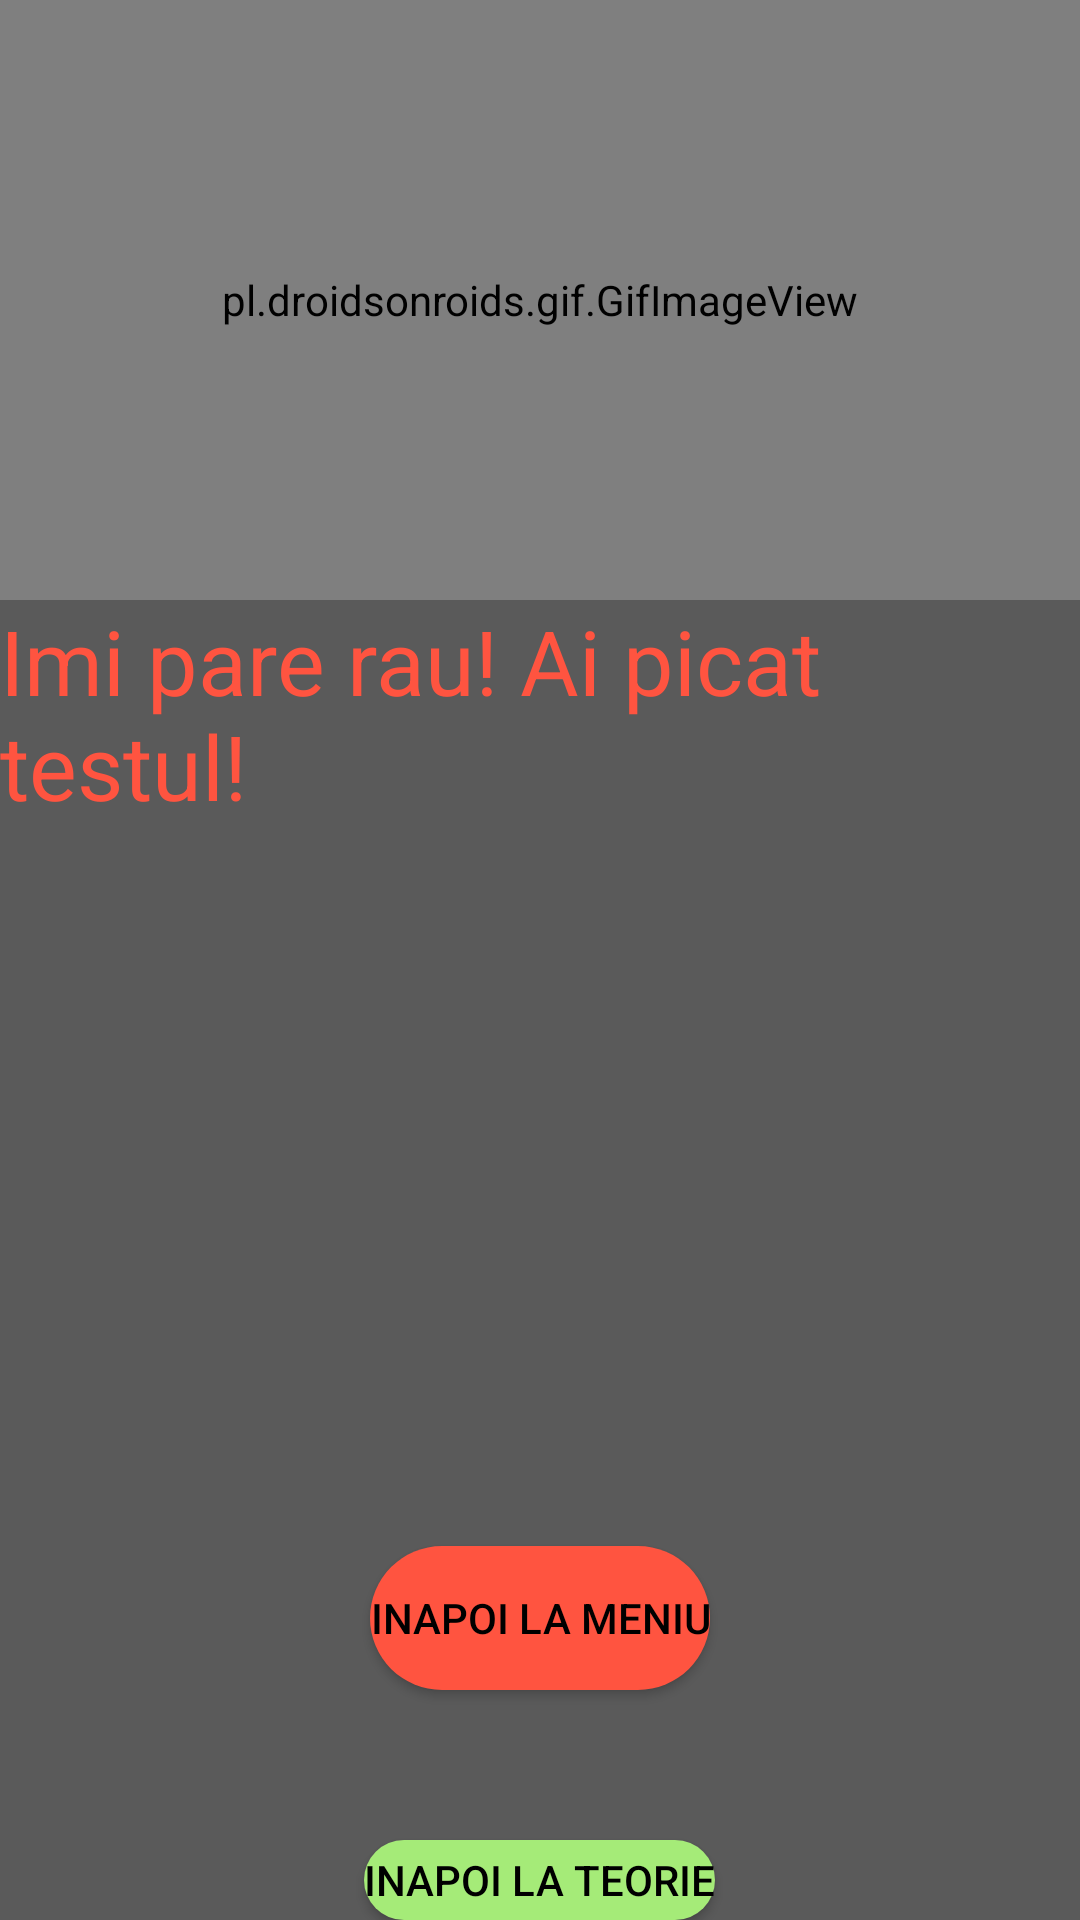

Android layout source for this screen:
<!-- AndroidManifest.xml: application theme Theme.Matematica_Interactiva -->
<!-- res/layout/activity_rezultat_negativ.xml -->
<?xml version="1.0" encoding="utf-8"?>
<RelativeLayout xmlns:android="http://schemas.android.com/apk/res/android"
    xmlns:app="http://schemas.android.com/apk/res-auto"
    xmlns:tools="http://schemas.android.com/tools"
    android:layout_width="match_parent"
    android:background="@color/background"
    android:layout_height="match_parent">


    <ImageView
        android:id="@+id/cancel"
        android:layout_width="200dp"
        android:layout_height="200dp"
        android:layout_below="@id/textView"
        android:layout_centerHorizontal="true"
        app:srcCompat="@drawable/cancel"
        tools:layout_editor_absoluteX="90dp"
        tools:layout_editor_absoluteY="105dp" />

    <TextView
        android:id="@+id/textView"
        android:layout_width="wrap_content"
        android:layout_height="wrap_content"
        android:layout_centerHorizontal="true"
        android:layout_marginTop="200dp"
        android:text="Imi pare rau! Ai picat testul!"
        android:textColor="#ff5440"
        android:textSize="30dp" />


    <pl.droidsonroids.gif.GifImageView
        android:layout_width="match_parent"
        android:layout_height="200dp"
        android:src="@drawable/cry" />

    <Button
        android:id="@+id/buttonMenu"
        android:layout_width="wrap_content"
        android:layout_height="wrap_content"
        android:layout_below="@id/cancel"
        android:layout_centerHorizontal="true"
        android:layout_marginTop="40dp"
        android:background="@drawable/btnround"
        android:text="Inapoi la Meniu"
        android:textColor="@color/black"
        app:backgroundTint="#ff5440" />


    <TextView
        android:id="@+id/textView2"
        android:layout_width="wrap_content"
        android:layout_height="wrap_content"
        android:layout_above="@id/buttonteorie"
        android:layout_centerHorizontal="true"
        android:layout_marginBottom="0dp"
        android:text="Sau mai bine"
        android:textColor="#a5eb78" />

    <Button
        android:id="@+id/buttonteorie"
        android:layout_width="wrap_content"
        android:layout_height="wrap_content"
        android:layout_below="@id/buttonMenu"
        android:layout_centerHorizontal="true"
        android:layout_marginTop="50dp"
        android:background="@drawable/btnround"
        android:text="Inapoi la teorie"
        android:textColor="@color/black"
        app:backgroundTint="#a5eb78" />




</RelativeLayout>
<!-- resources referenced by this layout -->
<resources>
  <color name="background">#5A5A5A</color>
  <color name="black">#FF000000</color>
  <!-- drawable btnround (drawable) -->
  <?xml version="1.0" encoding="utf-8"?>
  <shape android:shape="rectangle" xmlns:android="http://schemas.android.com/apk/res/android">
  
      <solid android:color="#cbe558"></solid>
      <corners android:radius="25dp"></corners>
  
  
  </shape>
  <style name="Theme.Matematica_Interactiva" parent="Theme.MaterialComponents.DayNight.DarkActionBar">
          
          <item name="colorPrimary">@color/purple_500</item>
          <item name="colorPrimaryVariant">@color/purple_700</item>
          <item name="colorOnPrimary">@color/white</item>
          
          <item name="colorSecondary">@color/teal_200</item>
          <item name="colorSecondaryVariant">@color/teal_700</item>
          <item name="colorOnSecondary">@color/black</item>
          
          <item name="android:statusBarColor" tools:targetApi="l">?attr/colorPrimaryVariant</item>
          
      </style>
  <color name="purple_500">#FF6200EE</color>
  <color name="purple_700">#FF3700B3</color>
  <color name="white">#FFFFFFFF</color>
  <color name="teal_200">#FF03DAC5</color>
  <color name="teal_700">#FF018786</color>
</resources>
